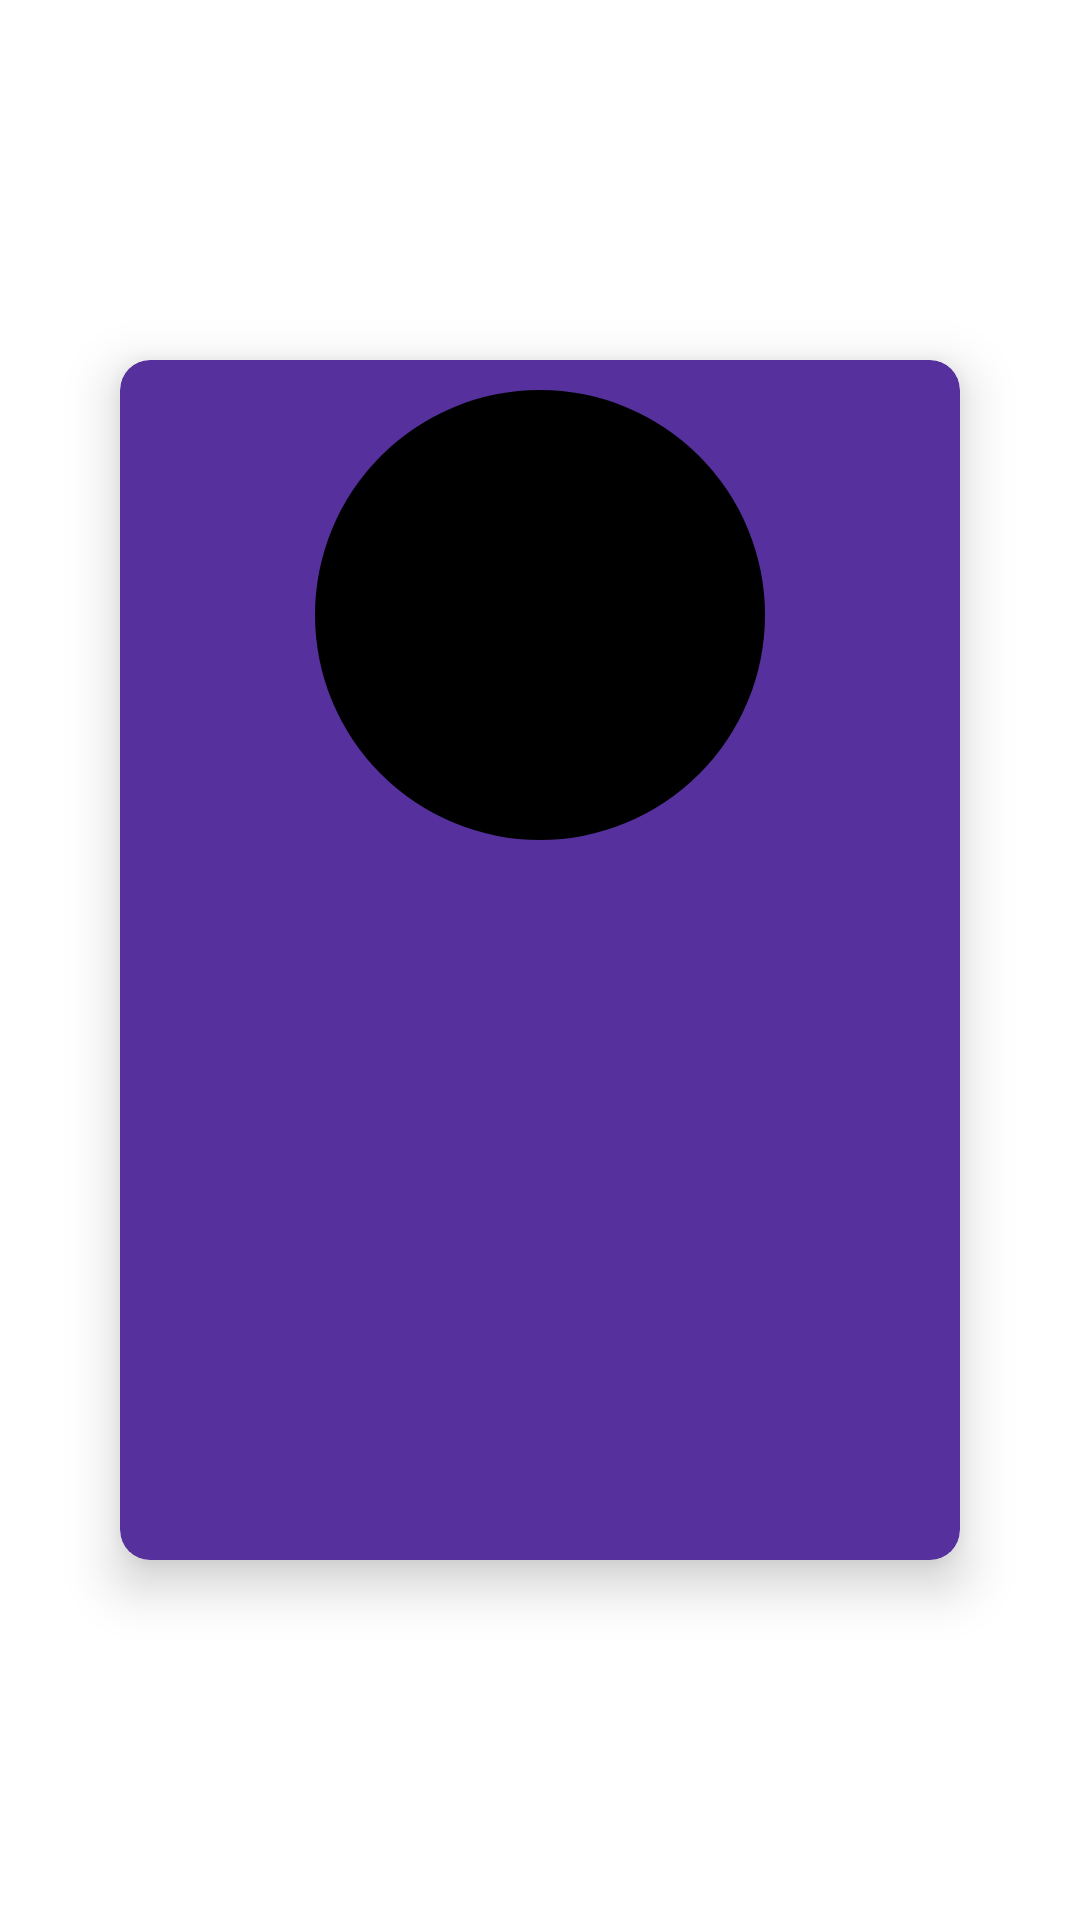

Write the Android layout XML for this screen, with the resource values it uses.
<!-- AndroidManifest.xml: application theme Theme.ReflexionAi_Assignment -->
<!-- res/layout/fragment_profile.xml -->
<?xml version="1.0" encoding="utf-8"?>
<androidx.constraintlayout.widget.ConstraintLayout xmlns:android="http://schemas.android.com/apk/res/android"
    xmlns:app="http://schemas.android.com/apk/res-auto"
    xmlns:tools="http://schemas.android.com/tools"
    android:id="@+id/frameLayout"
    android:layout_width="match_parent"
    android:layout_height="match_parent"
    tools:context=".view.fragment.ProfileFragment" >

    <androidx.cardview.widget.CardView
        android:layout_width="wrap_content"
        android:layout_height="wrap_content"
        android:minWidth="280dp"
        app:cardCornerRadius="10dp"
        app:cardElevation="10dp"
        app:cardBackgroundColor="@color/lightBlue"
        app:layout_constraintBottom_toBottomOf="parent"
        app:layout_constraintEnd_toEndOf="parent"
        app:layout_constraintStart_toStartOf="parent"
        app:layout_constraintTop_toTopOf="parent" >

        <RelativeLayout
            android:layout_width="match_parent"
            android:layout_height="match_parent"
           android:layout_gravity="center"
            android:layout_margin="5dp">

            <TextView
                android:id="@+id/txtProfile"
                style="@style/textStyle_20sp_bold"
                android:layout_width="150dp"
                android:layout_height="150dp"
                android:layout_centerHorizontal="true"
                android:layout_marginTop="5dp"
                android:background="@drawable/image_button_style"
                android:backgroundTint="@color/black"
                android:gravity="center"
                android:textSize="90sp" />

            <TextView
                android:id="@+id/txtName"
                style="@style/textStyle_20sp_bold"
                android:layout_width="wrap_content"
                android:layout_height="wrap_content"
                android:layout_below="@id/txtProfile"
                android:layout_centerHorizontal="true"
                android:layout_marginTop="20dp"
                android:gravity="center" />

            <TextView
                android:id="@+id/txtTotalApi"
                style="@style/textStyle_20sp_bold"
                android:layout_width="wrap_content"
                android:layout_height="wrap_content"
                android:layout_below="@id/txtName"
                android:layout_centerHorizontal="true"
                android:layout_marginTop="20dp"
                android:gravity="center" />

            <TextView
                android:id="@+id/txtTotalMovie"
                style="@style/textStyle_20sp_bold"
                android:layout_width="wrap_content"
                android:layout_height="wrap_content"
                android:layout_below="@id/txtTotalApi"
                android:layout_centerHorizontal="true"
                android:gravity="center" />

            <TextView
                android:id="@+id/txtTotalFavorite"
                style="@style/textStyle_20sp_bold"
                android:layout_width="wrap_content"
                android:layout_height="wrap_content"
                android:layout_below="@id/txtTotalMovie"
                android:layout_centerHorizontal="true"
                android:gravity="center" />

            <TextView
                android:id="@+id/txtThanks"
                style="@style/textStyle_20sp_bold"
                android:layout_width="wrap_content"
                android:layout_height="wrap_content"
                android:layout_below="@id/txtTotalFavorite"
                android:layout_centerHorizontal="true"
                android:layout_marginTop="10dp"
                android:gravity="center" />
        </RelativeLayout>
    </androidx.cardview.widget.CardView>

</androidx.constraintlayout.widget.ConstraintLayout>
<!-- resources referenced by this layout -->
<resources>
  <color name="black">#FF000000</color>
  <color name="lightBlue">#56309C</color>
  <!-- drawable image_button_style (drawable) -->
  <?xml version="1.0" encoding="utf-8"?>
  <shape xmlns:android="http://schemas.android.com/apk/res/android"
      android:shape="oval">
      <solid android:color="@color/lightBlue"/>
  
  </shape>
  <style name="textStyle_20sp_bold">
          <item name="android:textSize">20sp</item>
          <item name="android:textColor">@color/white</item>
          <item name="android:padding">5dp</item>
          <item name="android:textStyle">bold</item>
      </style>
  <style name="Theme.ReflexionAi_Assignment" parent="Base.Theme.ReflexionAi_Assignment" />
  <color name="white">#FFFFFFFF</color>
  <style name="Base.Theme.ReflexionAi_Assignment" parent="Theme.Material3.DayNight.NoActionBar">
          
          
  
          <item name="android:windowBackground">@android:color/transparent</item>
      </style>
</resources>
